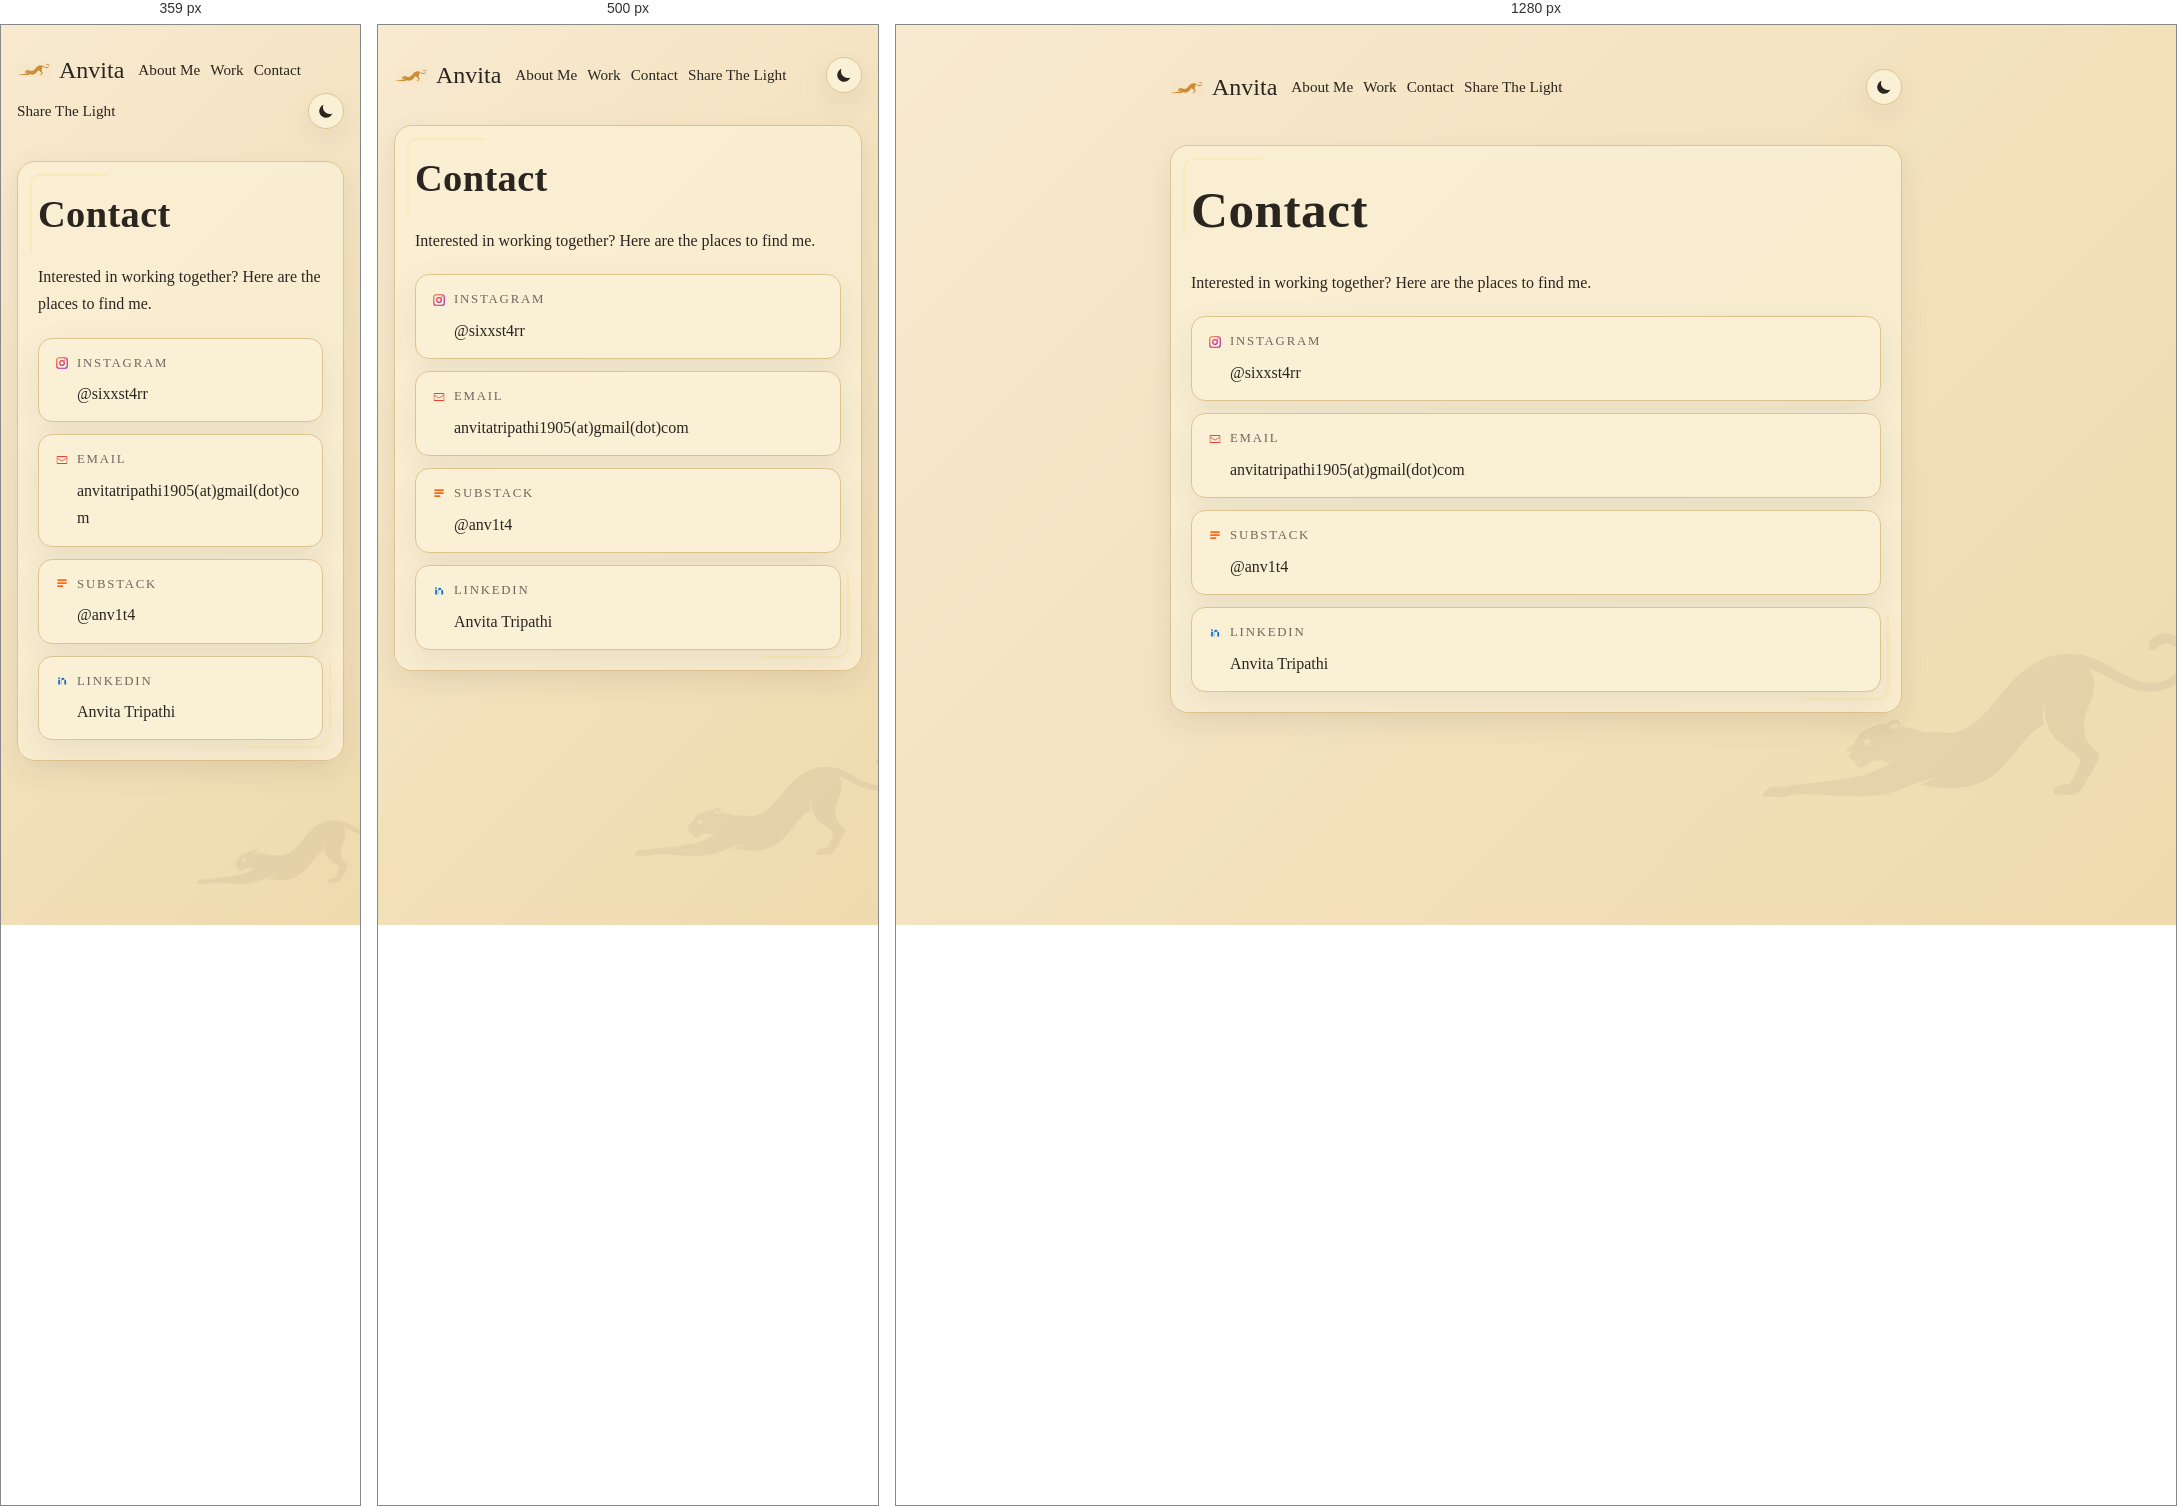
Rendered at 359 px, 500 px and 1280 px, left to right.

<!-- file: contact.html -->
<!DOCTYPE html>
<html lang="en">
  <head>
    <meta charset="UTF-8" />
    <meta name="viewport" content="width=device-width, initial-scale=1.0" />
    <title>Contact | Anvita Tripathi</title>
    <meta name="description" content="Get in touch with Anvita Tripathi." />
    <link rel="icon" type="image/png" href="images/favicon-panther.png" />
    <link rel="stylesheet" href="assets/css/style.css" />
    <script>
      (function () {
        var t = localStorage.getItem("theme") || (window.matchMedia("(prefers-color-scheme: dark)").matches ? "dark" : "light");
        document.documentElement.setAttribute("data-theme", t);
      })();
    </script>
  </head>
  <body>
    <div class="page">
      <nav>
        <a href="index.html" class="brand" aria-label="Anvita Tripathi — Home">
          <span class="logo-mark" aria-hidden="true"></span>
          <span class="brand-name">Anvita</span>
        </a>
        <a href="about.html">About Me</a>
        <a href="work.html">Work</a>
        <a href="contact.html">Contact</a>
        <a href="share-the-light.html">Share The Light</a>
        <span class="nav-spacer"></span>
        <button type="button" class="theme-toggle" aria-label="Toggle color theme">
          <svg class="icon-moon" viewBox="0 0 24 24" aria-hidden="true"><path fill="currentColor" d="M20.354 15.354A9 9 0 0 1 8.646 3.646 9.003 9.003 0 1 0 20.354 15.354Z"/></svg>
          <svg class="icon-sun" viewBox="0 0 24 24" aria-hidden="true" fill="none" stroke="currentColor" stroke-width="2" stroke-linecap="round"><circle cx="12" cy="12" r="4" fill="currentColor" stroke="none"/><path d="M12 3v2M12 19v2M4.2 4.2l1.4 1.4M18.4 18.4l1.4 1.4M3 12h2M19 12h2M4.2 19.8l1.4-1.4M18.4 5.6l1.4-1.4"/></svg>
        </button>
      </nav>

      <div class="card reveal">
        <h1>Contact</h1>
        <p>Interested in working together? Here are the places to find me.</p>

        <div class="contact-grid">
          <div class="contact-tile reveal">
            <span class="contact-label">
              <span class="contact-icon" aria-hidden="true">
                <svg viewBox="0 0 24 24">
                  <defs>
                    <linearGradient id="igGradient" x1="0%" y1="0%" x2="100%" y2="100%">
                      <stop offset="0%" stop-color="#f58529" />
                      <stop offset="50%" stop-color="#dd2a7b" />
                      <stop offset="100%" stop-color="#8134af" />
                    </linearGradient>
                  </defs>
                  <path fill="url(#igGradient)" d="M7.03 2h9.94A5.03 5.03 0 0 1 22 7.03v9.94A5.03 5.03 0 0 1 16.97 22H7.03A5.03 5.03 0 0 1 2 16.97V7.03A5.03 5.03 0 0 1 7.03 2Zm0 2A3.03 3.03 0 0 0 4 7.03v9.94A3.03 3.03 0 0 0 7.03 20h9.94A3.03 3.03 0 0 0 20 16.97V7.03A3.03 3.03 0 0 0 16.97 4H7.03Zm9.8 1.5a1.2 1.2 0 1 1 0 2.4 1.2 1.2 0 0 1 0-2.4ZM12 7a5 5 0 1 1 0 10 5 5 0 0 1 0-10Zm0 2a3 3 0 1 0 0 6 3 3 0 0 0 0-6Z"/>
                </svg>
              </span>
              Instagram
            </span>
            <a class="contact-value" href="https://instagram.com/sixxst4rr" target="_blank" rel="noreferrer">@sixxst4rr</a>
          </div>

          <div class="contact-tile reveal">
            <span class="contact-label">
              <span class="contact-icon" aria-hidden="true">
                <svg viewBox="0 0 24 24"><path fill="#ea4335" d="M4 5h16a1 1 0 0 1 1 1v12a1 1 0 0 1-1 1H4a1 1 0 0 1-1-1V6a1 1 0 0 1 1-1Zm0 2v1.2l8 5.2 8-5.2V7H4Zm16 10V9.4l-7.2 4.7a1 1 0 0 1-1.6-.8V14l-7.2-4.7V17h16Z"/></svg>
              </span>
              Email
            </span>
            <a class="contact-value" href="mailto:anvitatripathi1905@gmail.com">anvitatripathi1905(at)gmail(dot)com</a>
          </div>

          <div class="contact-tile reveal">
            <span class="contact-label">
              <span class="contact-icon" aria-hidden="true">
                <svg viewBox="0 0 24 24"><path fill="#ff6719" d="M4 4h16v3H4V4Zm0 5h16v3H4v-3Zm0 5h10v3H4v-3Z"/></svg>
              </span>
              Substack
            </span>
            <a class="contact-value" href="https://substack.com/@anv1t4" target="_blank" rel="noreferrer">@anv1t4</a>
          </div>

          <div class="contact-tile reveal">
            <span class="contact-label">
              <span class="contact-icon" aria-hidden="true">
                <svg viewBox="0 0 24 24"><path fill="#0a66c2" d="M6.94 8.5A1.56 1.56 0 1 1 6.94 5.38a1.56 1.56 0 0 1 0 3.12ZM5.5 9.75h2.88V18H5.5V9.75Zm4.6 0h2.76v1.13h.04c.38-.72 1.32-1.48 2.72-1.48 2.91 0 3.45 1.92 3.45 4.41V18H16.1v-7.4c0-1.76-.03-4.03-2.46-4.03-2.46 0-2.84 1.92-2.84 3.9V18H10.1V9.75Z"/></svg>
              </span>
              LinkedIn
            </span>
            <a class="contact-value" href="https://www.linkedin.com/in/anvita-tripathi-1a69a1419" target="_blank" rel="noreferrer">Anvita Tripathi</a>
          </div>
        </div>
      </div>
    </div>
    <script src="assets/js/main.js" defer></script>
  </body>
</html>


/* @media block from style.css */
@media (max-width: 640px) {
  .avatar-frame { width: 180px; height: 180px; }
}

/* @media block from style.css */
@media (max-width: 640px) {
  .hero-mark { display: none; }
}

/* @media block from style.css */
@media (max-width: 640px) {
  .update-item { flex-direction: column; align-items: flex-start; }
}

/* @media block from style.css */
@media (max-width: 640px) {
  .page { padding: 20px 16px 56px; }
  nav { margin: 0 -16px 20px; padding: 12px 16px; }
  .featured-grid { grid-template-columns: 1fr; }
  .hero h1 { font-size: 2.6rem; }
  .page:not(.plain-headings) h1 { font-size: 2.4rem; }
  .page:not(.plain-headings) h2 { font-size: 1.8rem; }
  .doodle { min-width: 70px; }
}

/* @media block from style.css */
@media (max-width: 360px) {
  .doodle-row { flex-wrap: nowrap; }
  .doodle { min-width: 0; }
}